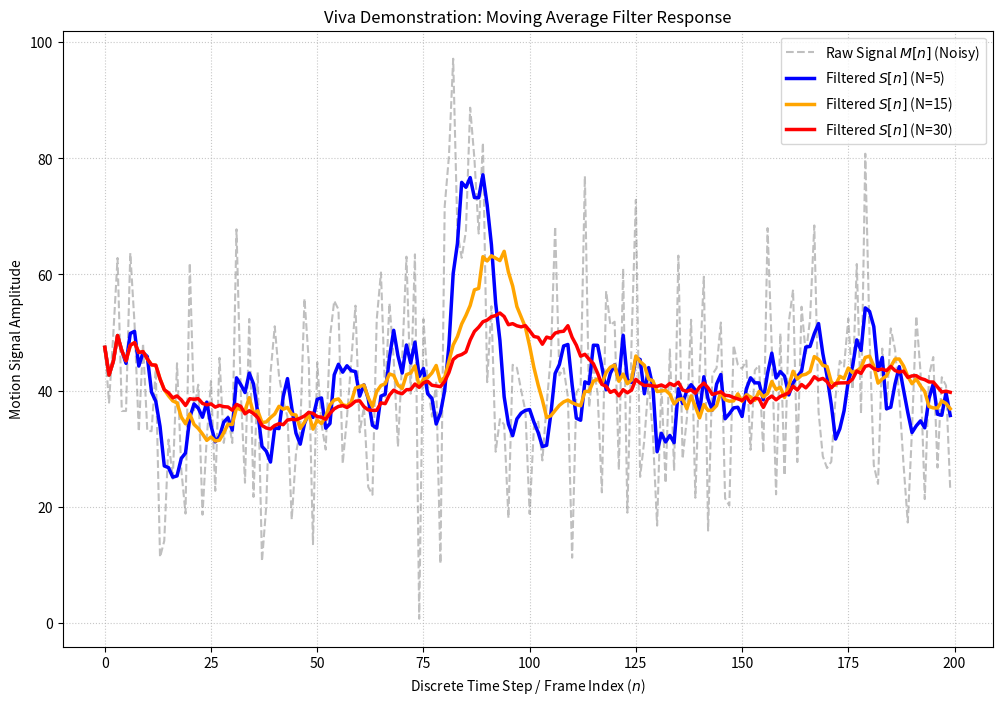

Generate this figure with matplotlib:
"""
Viva Demonstration: Moving Average Low-Pass Filter
Shows the effect of different window sizes (N) on a noisy discrete-time signal.
"""
import os
import numpy as np
import matplotlib.pyplot as plt
from collections import deque

def apply_moving_average(signal, window_size):
    """
    Applies the LTI causal filter: S[n] = (1/N) * sum_{k=0}^{N-1} M[n-k]
    """
    filtered_signal = []
    buffer = deque(maxlen=window_size)
    
    for x in signal:
        buffer.append(x)
        filtered_signal.append(np.mean(buffer))
        
    return np.array(filtered_signal)

def run_viva_demo():
    # 1. Generate a mock base signal (e.g., crowd moving steadily)
    # We use 200 discrete time steps (frames)
    n = np.arange(0, 200) 
    true_motion = np.ones_like(n) * 40.0 
    
    # Introduce a short-term fluctuation (e.g., a momentary burst of movement)
    true_motion[80:90] = 75.0
    
    # 2. Add high-frequency noise 
    # This represents camera jitter, YOLO flickering, or optical flow miscalculations
    np.random.seed(42) # For reproducibility, no artificial manipulation
    noise = np.random.normal(0, 15, size=len(n))
    raw_signal_M = true_motion + noise
    
    # Ensure realistic non-negative values
    raw_signal_M = np.clip(raw_signal_M, 0, 100)
    
    # 3. Apply Moving Average Filters with multiple window sizes N
    window_sizes = [5, 15, 30]
    
    plt.figure(figsize=(12, 8))
    
    # Plot the raw, noisy discrete-time signal M[n]
    plt.plot(n, raw_signal_M, label="Raw Signal $M[n]$ (Noisy)", color='gray', alpha=0.5, linestyle='--')
    
    # Plot filtered signals S[n] for each window size
    colors = ['blue', 'orange', 'red']
    for N, color in zip(window_sizes, colors):
        filtered_S = apply_moving_average(raw_signal_M, N)
        plt.plot(n, filtered_S, label=f"Filtered $S[n]$ (N={N})", color=color, linewidth=2.5)
        
    plt.title("Viva Demonstration: Moving Average Filter Response")
    plt.xlabel("Discrete Time Step / Frame Index ($n$)")
    plt.ylabel("Motion Signal Amplitude")
    plt.grid(True, linestyle=':', alpha=0.7)
    plt.legend(loc='upper right')
    
    # Save the plot for the academic presentation
    os.makedirs("data/output", exist_ok=True)
    save_path = "data/output/viva_filter_demo.png"
    plt.savefig(save_path, dpi=300, bbox_inches='tight')
    print(f"Saved Viva demonstration plot to {save_path}")
    
    # Display the plot
    plt.show()

if __name__ == "__main__":
    run_viva_demo()
